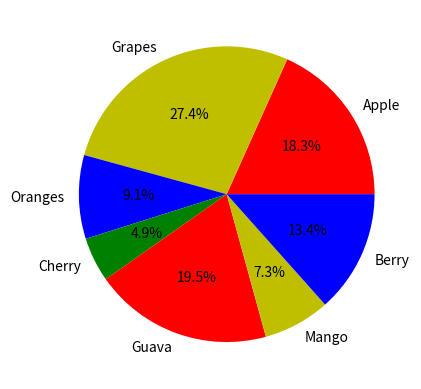

Here is the Python script that generated this plot:
import matplotlib.pyplot as plt

x=["Apple","Grapes","Oranges","Cherry","Guava","Mango","Berry"]
y=[30,45,15,8,32,12,22]

plt.pie(y,labels=x,autopct="%1.1f%%",colors=["r","y","b","g"])
plt.show()